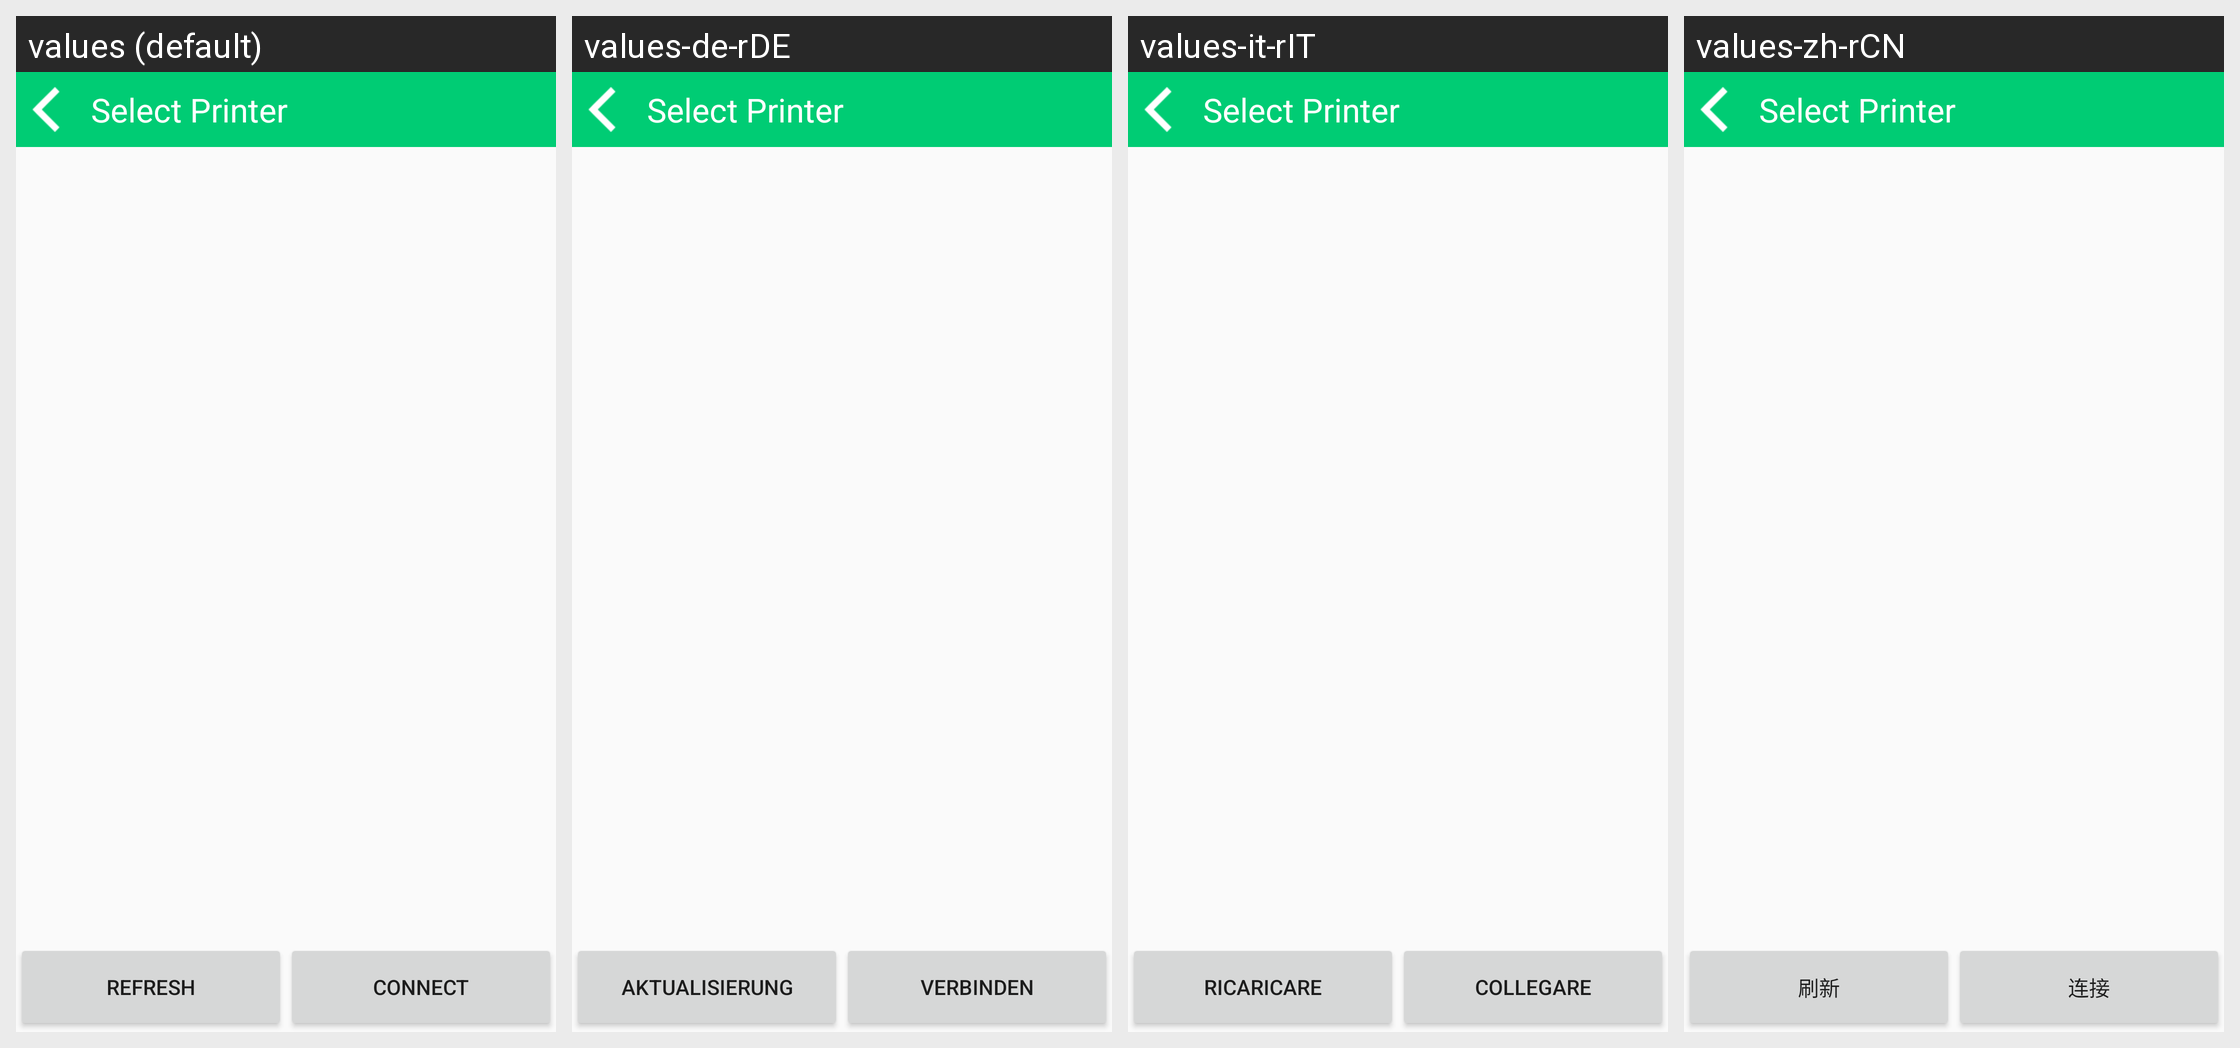

The Android screen above is rendered under several locales of the same app. Produce the string resources it draws, with the default and per-locale values.
Android screen res/layout/activity_bluetooth_printer.xml rendered under 4 locales, left to right: values (default), values-de-rDE, values-it-rIT, values-zh-rCN. Device: Nexus 5 (rendered at 1080×1920; each locale shown at half size, 540×960, under a caption strip naming it); theme AppTheme.
Other locales in the repository, not shown: values-es-rES, values-fr-rFR, values-hi-rIN, values-ja-rJP, values-kn-rIN, values-ta-rIN, values-te-rIN.
Strings drawn on this screen, with the default value and each locale's value (text and hints the layout hard-codes, and strings that could not be matched under every locale, appear in the picture but are not listed):

button_refresh
  values: Refresh
  values-de-rDE: Aktualisierung
  values-it-rIT: ricaricare
  values-zh-rCN: 刷新

button_settings
  values: Connect
  values-de-rDE: Verbinden
  values-it-rIT: Collegare
  values-zh-rCN: 连接
